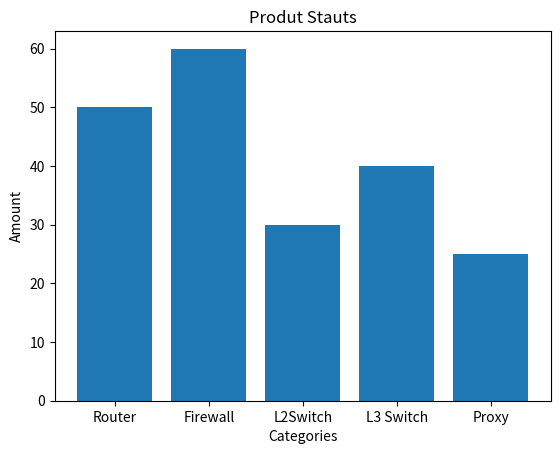

The script that saved this image:
import matplotlib.pyplot as plt

categories = ['Router','Firewall','L2Switch','L3 Switch','Proxy']
values = [50,60,30,40,25]
plt.bar(categories,values)
plt.title("Produt Stauts")
plt.xlabel("Categories")
plt.ylabel("Amount")
plt.show()